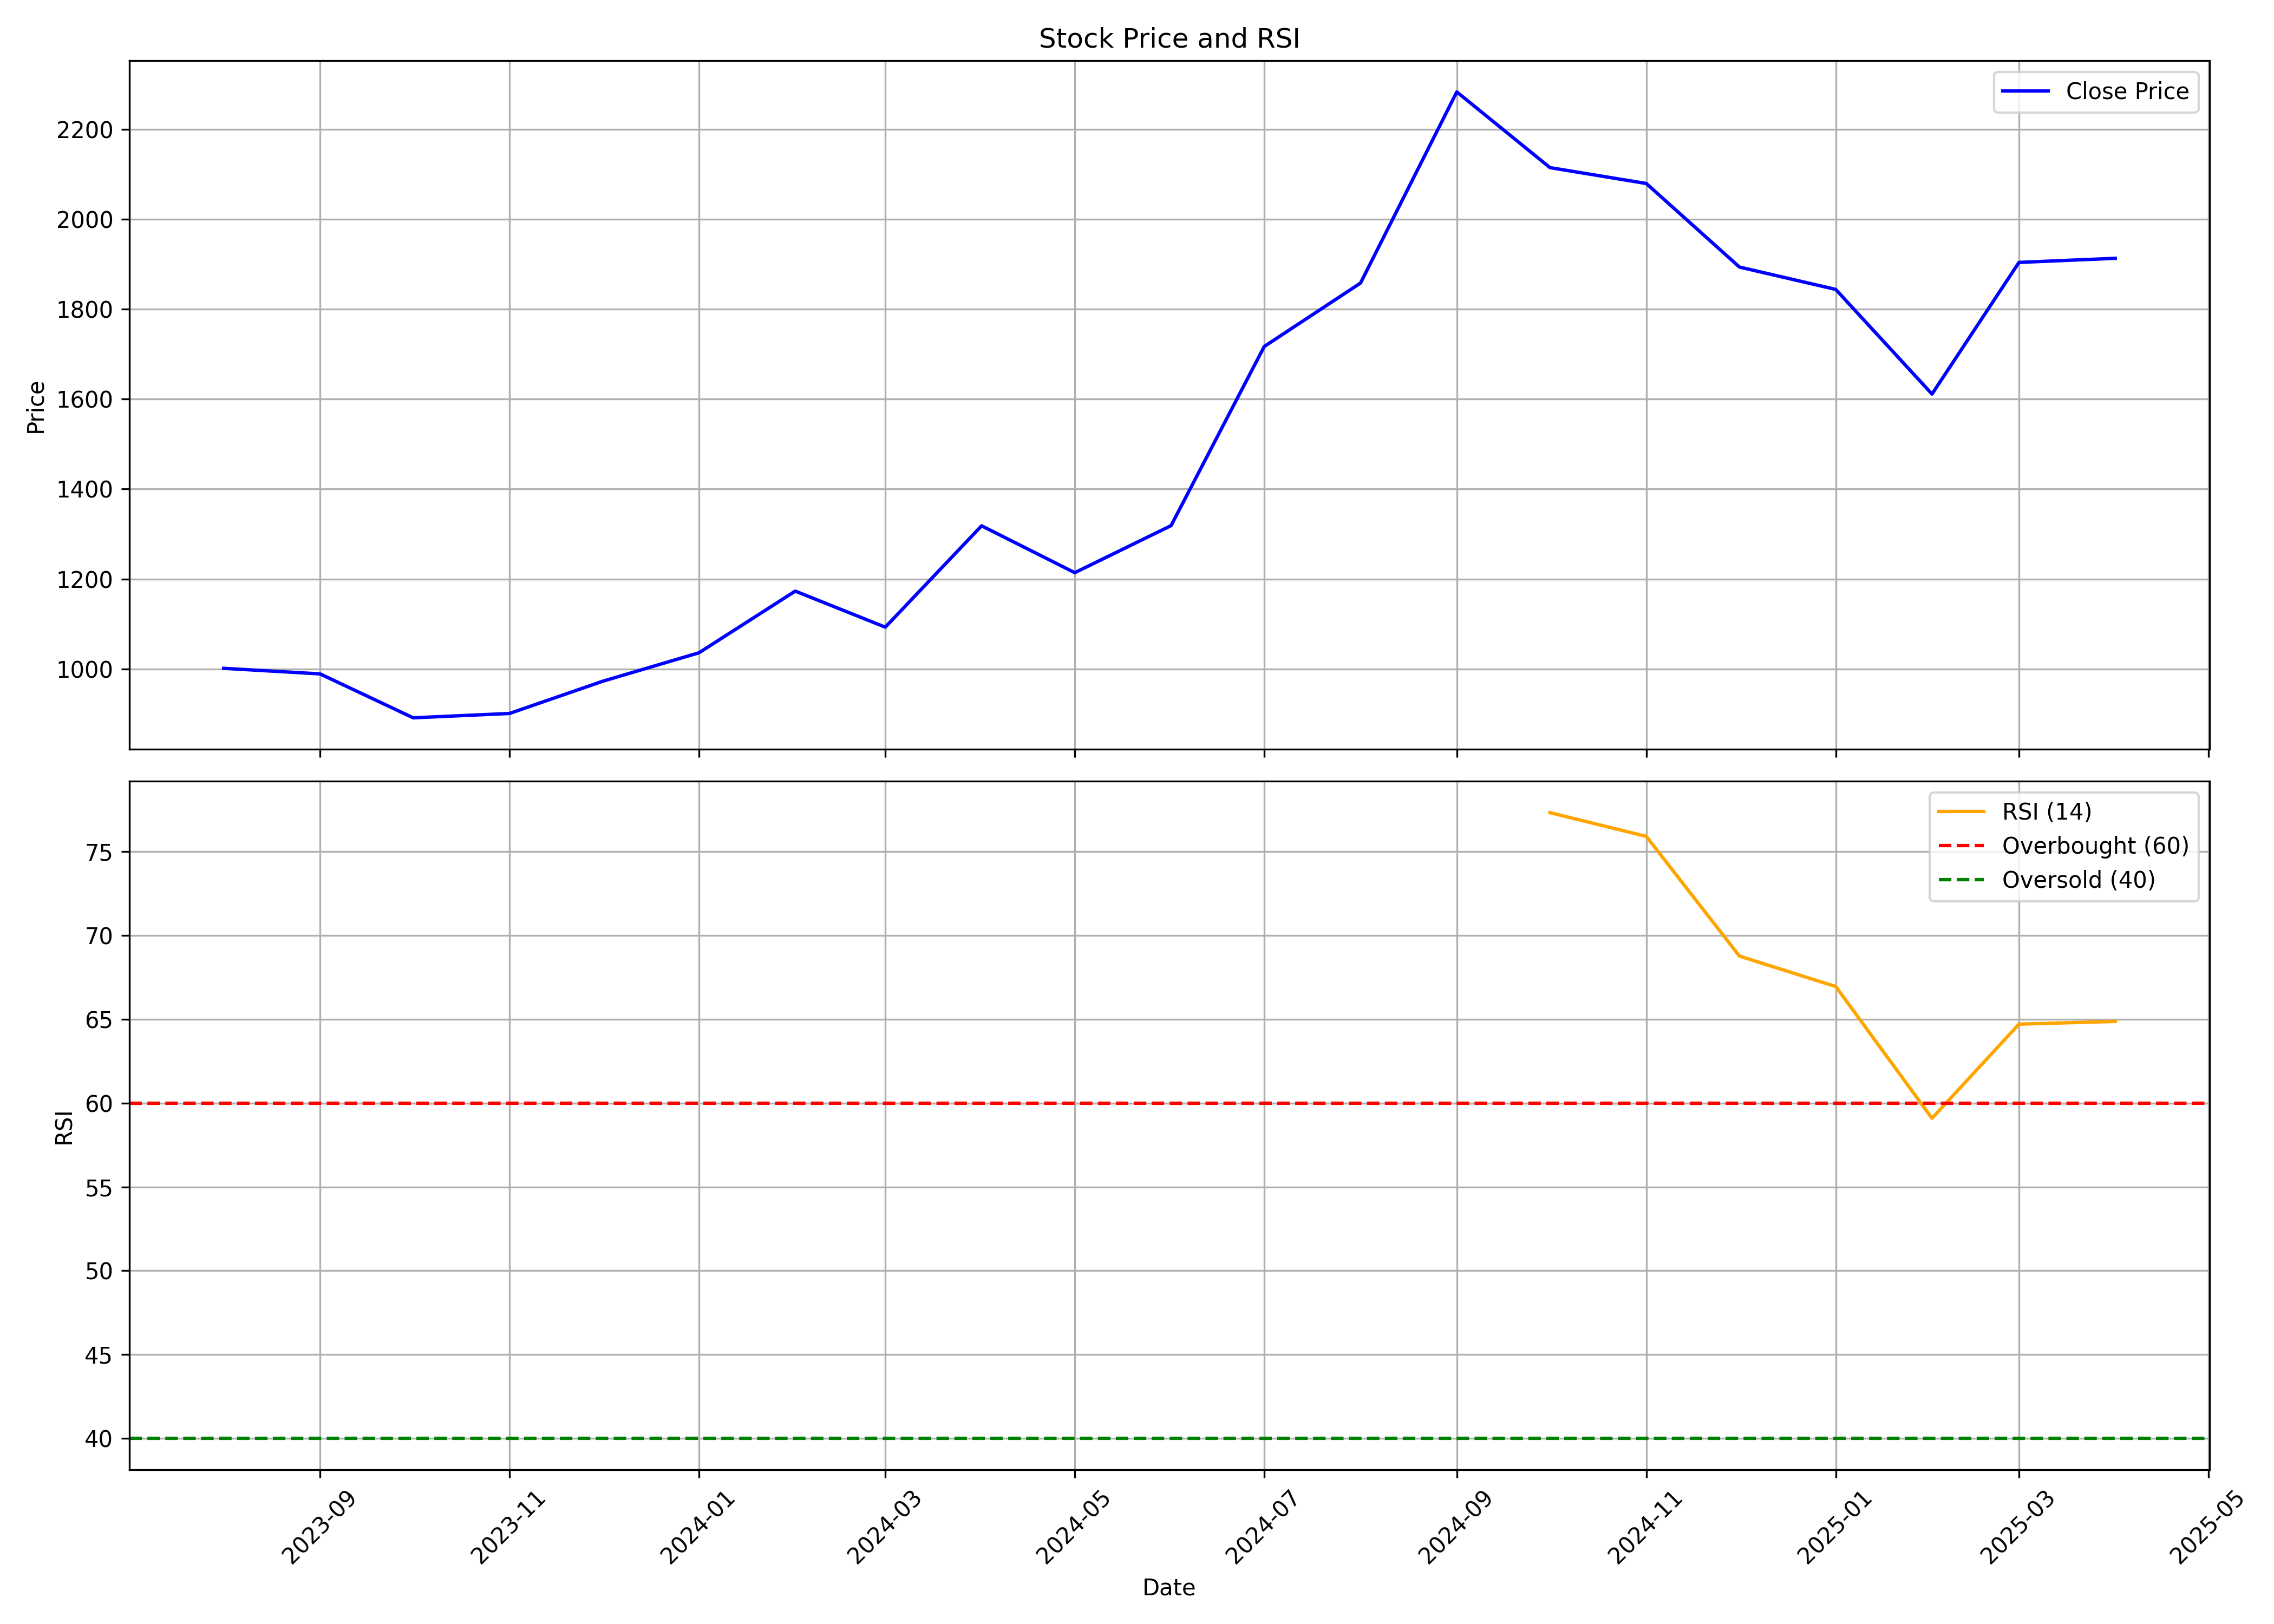

The table this chart was drawn from, first rows:
, Unnamed: 0, date, symbol, open, high, low, close, volume, rsi
0, 0, 2023-08-01, EPIGRAL, 1025, 1032, 982.9, 1001, 148538, 
1, 1, 2023-09-01, EPIGRAL, 1001, 1115, 955.1, 988.8, 1405103, 
2, 2, 2023-10-01, EPIGRAL, 992.3, 1009, 868, 891.1, 630922, 
3, 3, 2023-11-01, EPIGRAL, 900.7, 939, 881.4, 900.8, 594122, 
4, 4, 2023-12-01, EPIGRAL, 901.7, 978.4, 883.9, 972.5, 1574594, 
5, 5, 2024-01-01, EPIGRAL, 978.9, 1091, 927.2, 1036, 1980498, 
6, 6, 2024-02-01, EPIGRAL, 1045, 1278, 970.4, 1173, 4335383, 
7, 7, 2024-03-01, EPIGRAL, 1176, 1220, 945.8, 1093, 1854540, 
8, 8, 2024-04-01, EPIGRAL, 1097, 1436, 1097, 1318, 4081086, 
9, 9, 2024-05-01, EPIGRAL, 1325, 1374, 1201, 1214, 1091721, 
10, 10, 2024-06-01, EPIGRAL, 1244, 1429, 1105, 1319, 1600893, 
11, 11, 2024-07-01, EPIGRAL, 1344, 1809, 1335, 1717, 4735916, 
12, 12, 2024-08-01, EPIGRAL, 1720, 2023, 1690, 1858, 3514423, 
13, 13, 2024-09-01, EPIGRAL, 1859, 2364, 1783, 2283, 4249259, 
14, 14, 2024-10-01, EPIGRAL, 2289, 2404, 1876, 2115, 2057820, 77.3
15, 15, 2024-11-01, EPIGRAL, 2116, 2240, 1888, 2080, 1729668, 75.89
16, 16, 2024-12-01, EPIGRAL, 2062, 2177, 1810, 1894, 1141980, 68.75
17, 17, 2025-01-01, EPIGRAL, 1886, 1928, 1500, 1844, 1921352, 66.94
18, 18, 2025-02-01, EPIGRAL, 1844, 2057, 1553, 1611, 1190342, 59.09
19, 19, 2025-03-01, EPIGRAL, 1590, 2023, 1505, 1904, 926129, 64.7
20, 20, 2025-04-01, EPIGRAL, 1876, 1980, 1557, 1913, 798808, 64.86
